The GitHub repository KiranYBPatil/Sugarcane_Disease_Detector contains a labelled image folder "dataset" with 6 categories: bacterial blights, healthy, mosaic, red rot, rust, yellow. Examples follow, each with its label.

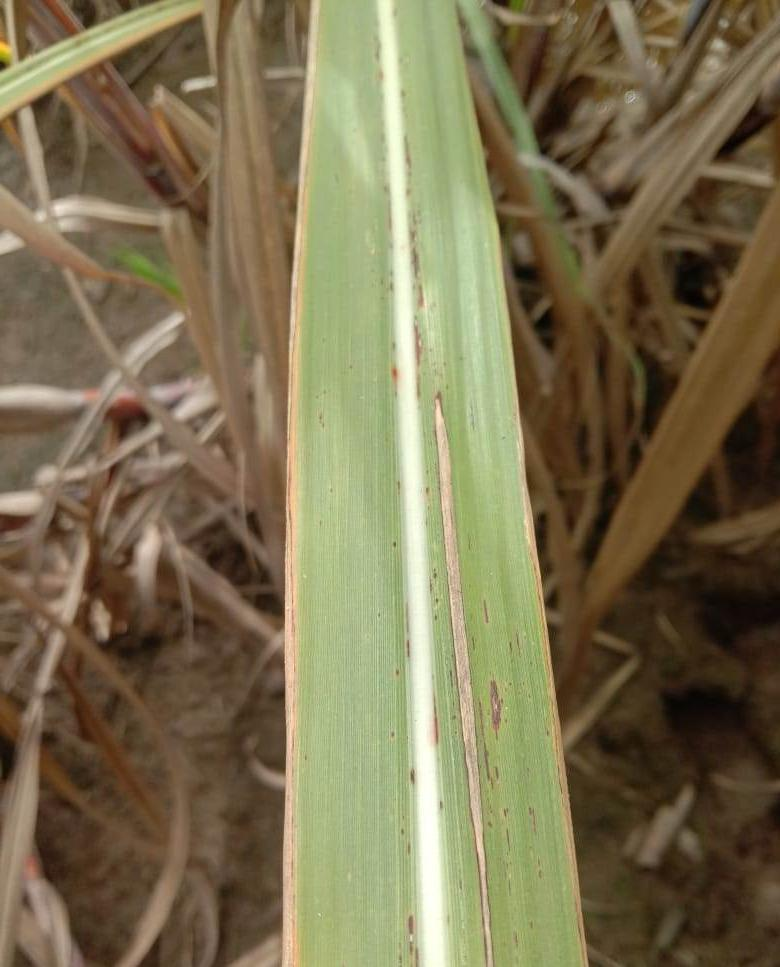
Label: rust

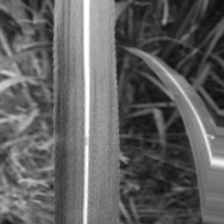
Label: bacterial blights

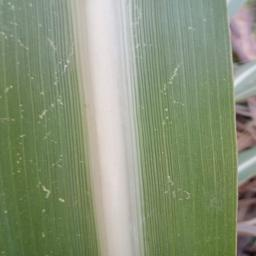
Label: mosaic

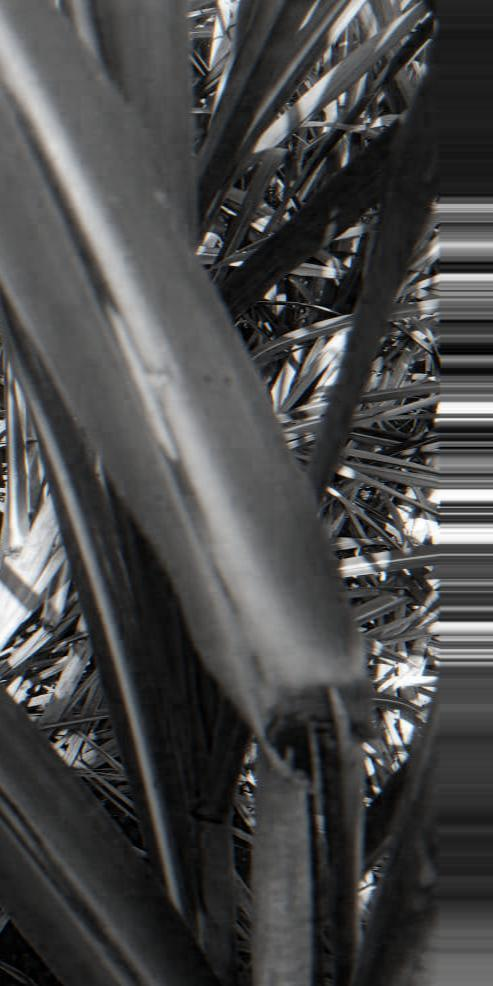
Label: red rot

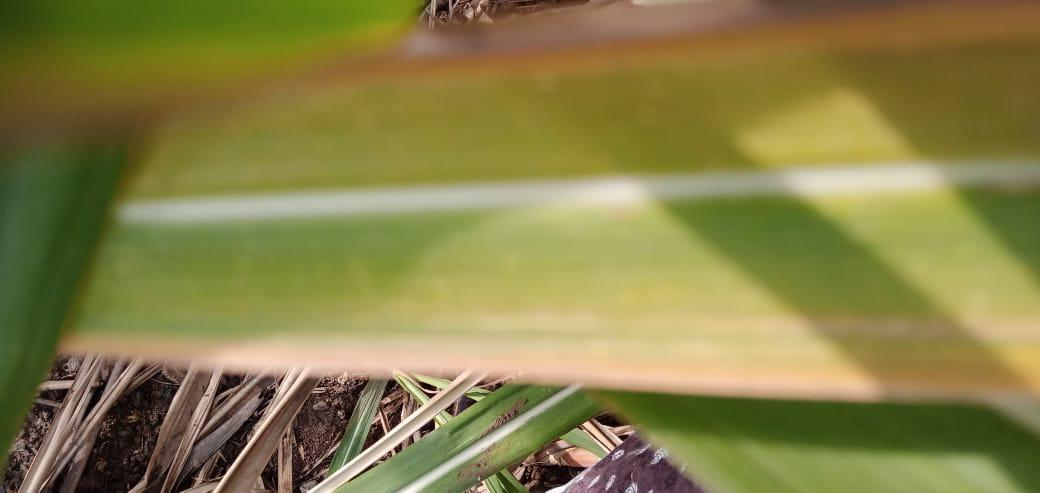
Label: yellow

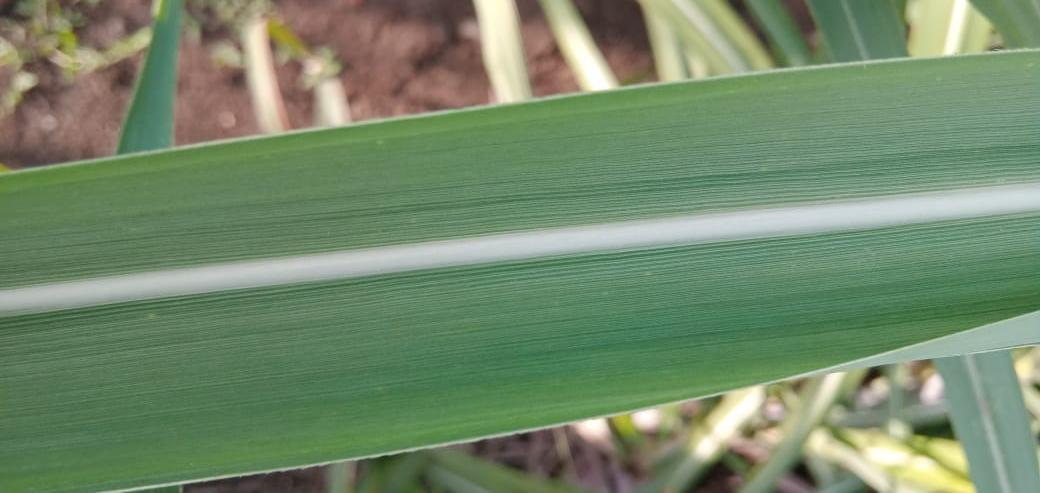
Label: healthy
